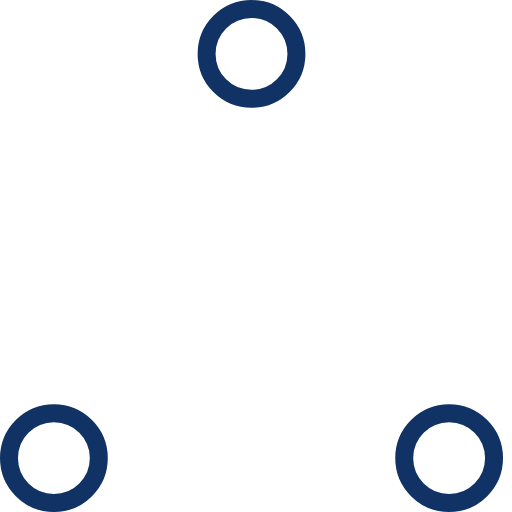
t = 0.00 s
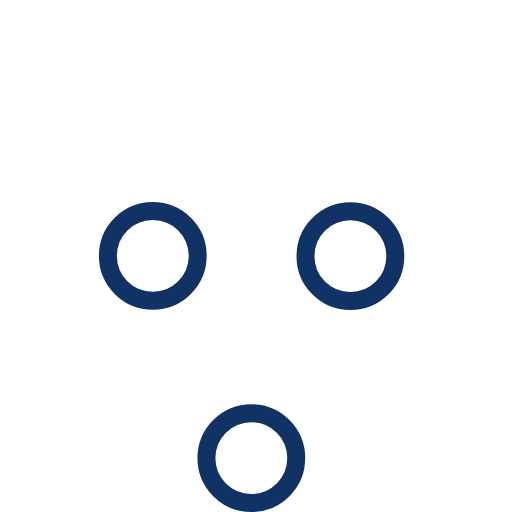
t = 0.37 s
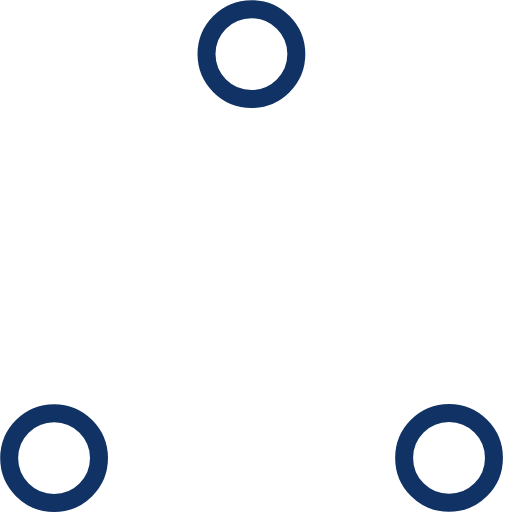
t = 0.73 s
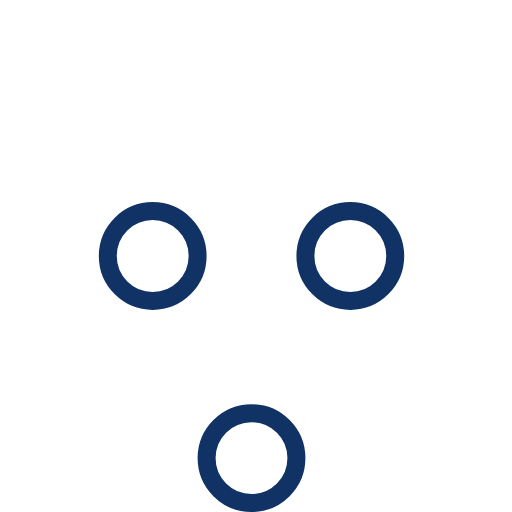
t = 1.10 s
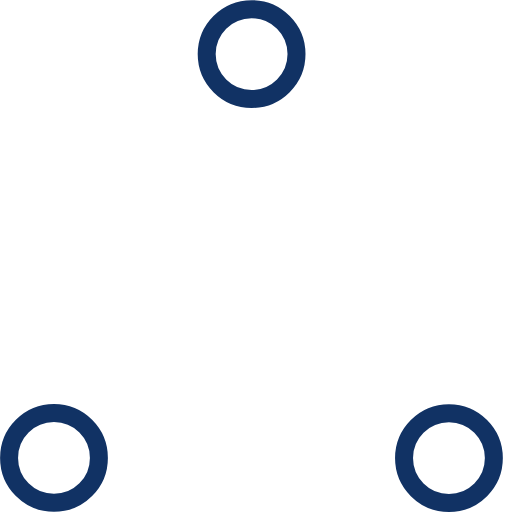
t = 1.47 s
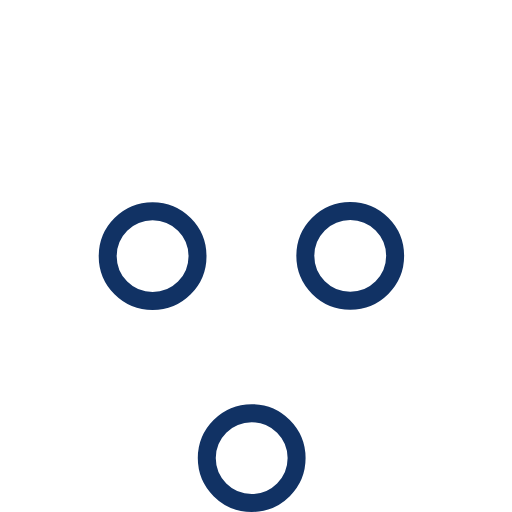
t = 1.83 s

The animated SVG that drew these frames (rendered in a browser with its animation timeline set to each time). Animation: 6 SMIL elements (animate=6); one cycle of 2.20 s, repeats indefinitely.

<!-- By Sam Herbert (@sherb), for everyone. More @ http://goo.gl/7AJzbL -->
<svg width="57" height="57" viewBox="0 0 57 57" xmlns="http://www.w3.org/2000/svg" stroke="#113264">
    <g fill="none" fill-rule="evenodd">
        <g transform="translate(1 1)" stroke-width="2">
            <circle cx="5" cy="50" r="5">
                <animate attributeName="cy"
                     begin="0s" dur="2.2s"
                     values="50;5;50;50"
                     calcMode="linear"
                     repeatCount="indefinite" />
                <animate attributeName="cx"
                     begin="0s" dur="2.2s"
                     values="5;27;49;5"
                     calcMode="linear"
                     repeatCount="indefinite" />
            </circle>
            <circle cx="27" cy="5" r="5">
                <animate attributeName="cy"
                     begin="0s" dur="2.2s"
                     from="5" to="5"
                     values="5;50;50;5"
                     calcMode="linear"
                     repeatCount="indefinite" />
                <animate attributeName="cx"
                     begin="0s" dur="2.2s"
                     from="27" to="27"
                     values="27;49;5;27"
                     calcMode="linear"
                     repeatCount="indefinite" />
            </circle>
            <circle cx="49" cy="50" r="5">
                <animate attributeName="cy"
                     begin="0s" dur="2.2s"
                     values="50;50;5;50"
                     calcMode="linear"
                     repeatCount="indefinite" />
                <animate attributeName="cx"
                     from="49" to="49"
                     begin="0s" dur="2.2s"
                     values="49;5;27;49"
                     calcMode="linear"
                     repeatCount="indefinite" />
            </circle>
        </g>
    </g>
</svg>
